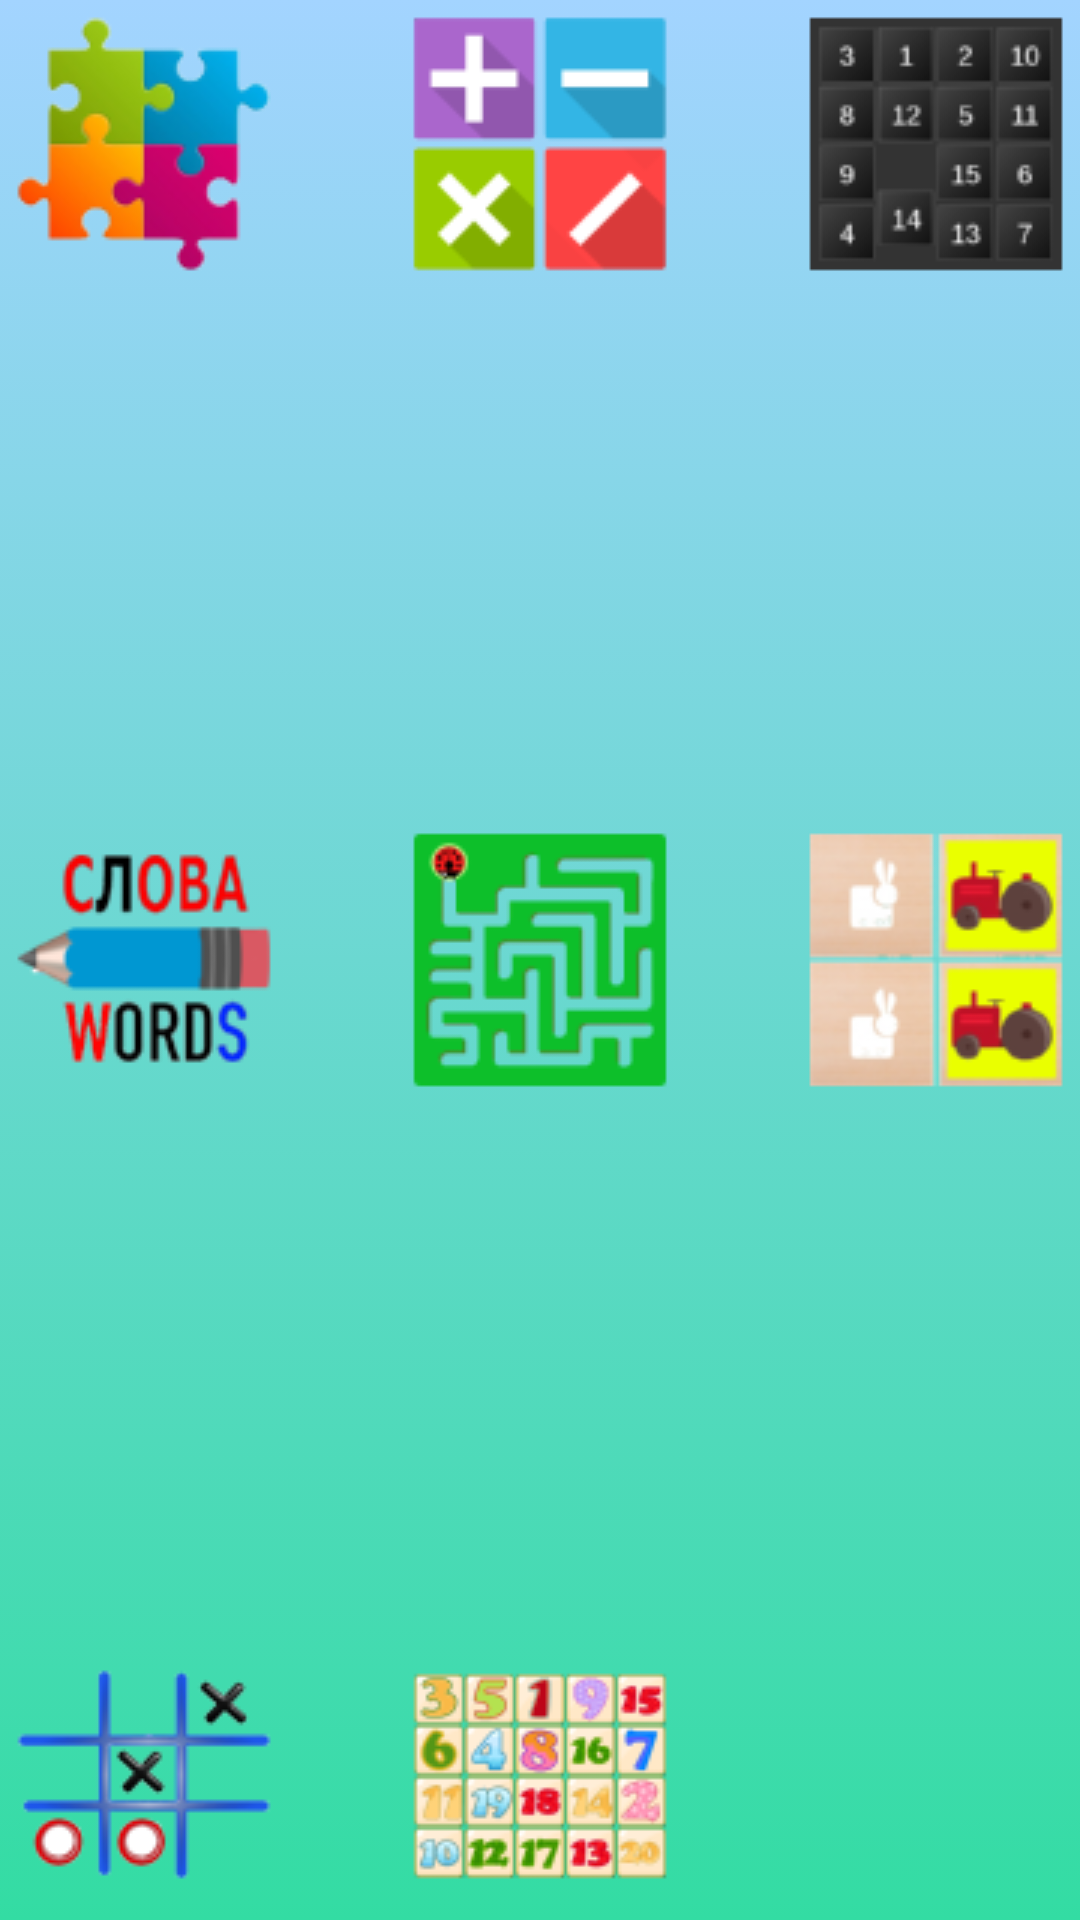

Android layout source for this screen:
<!-- AndroidManifest.xml: application theme Theme.AppCompat.NoActionBar -->
<!-- res/layout/menu_game_items.xml -->
<?xml version="1.0" encoding="utf-8"?>
<RelativeLayout xmlns:android="http://schemas.android.com/apk/res/android"
    android:orientation="vertical"
    android:layout_width="match_parent"
    android:layout_height="match_parent"
    android:background="@drawable/background_game"
    xmlns:tools="http://schemas.android.com/tools"
    tools:context=".MenuGameItems">

    <ImageView
        android:layout_width="wrap_content"
        android:layout_height="wrap_content"
        android:id="@+id/puzzle"
        android:layout_row="0"
        android:layout_column="0"
        android:src="@drawable/puzzle"
        android:layout_columnWeight="1"/>
    <ImageView
        android:layout_width="wrap_content"
        android:layout_height="wrap_content"
        android:id="@+id/math"
        android:src="@drawable/math"
        android:layout_row="0"
        android:layout_column="2"
        android:layout_columnWeight="1"
        android:layout_alignParentTop="true"
        android:layout_alignLeft="@+id/labirint"
        android:layout_alignStart="@+id/labirint" />
    <ImageView
        android:layout_width="wrap_content"
        android:layout_height="wrap_content"
        android:id="@+id/piatnaski"
        android:src="@drawable/piatnaski"
        android:layout_row="0"
        android:layout_column="3"
        android:layout_columnWeight="1"
        android:layout_alignParentTop="true"
        android:layout_alignLeft="@+id/head_made"
        android:layout_alignStart="@+id/head_made" />
    <ImageView
        android:layout_width="wrap_content"
        android:layout_height="wrap_content"
        android:id="@+id/words"
        android:src="@drawable/words"
        android:layout_row="1"
        android:layout_column="0"
        android:layout_columnWeight="1"
        android:layout_columnSpan="1"
        android:layout_alignTop="@+id/labirint"
        android:layout_alignParentLeft="true"
        android:layout_alignParentStart="true" />
    <ImageView
        android:layout_width="wrap_content"
        android:layout_height="wrap_content"
        android:id="@+id/labirint"
        android:src="@drawable/labirint"
        android:layout_row="1"
        android:layout_column="1"
        android:layout_columnWeight="1"
        android:layout_columnSpan="1"
        android:layout_alignTop="@+id/head_made"
        android:layout_centerHorizontal="true" />
    <ImageView
        android:layout_width="wrap_content"
        android:layout_height="wrap_content"
        android:id="@+id/head_made"
        android:src="@drawable/head_made"
        android:layout_row="1"
        android:layout_column="2"
        android:layout_columnWeight="1"
        android:layout_columnSpan="1"
        android:layout_centerVertical="true"
        android:layout_alignParentRight="true"
        android:layout_alignParentEnd="true" />
    <ImageView
        android:layout_width="wrap_content"
        android:layout_height="wrap_content"
        android:id="@+id/krestiki_noliki"
        android:src="@drawable/krestiki_noliki"
        android:layout_row="2"
        android:layout_column="0"
        android:layout_columnWeight="1"
        android:layout_columnSpan="1"
        android:layout_alignParentBottom="true"
        android:layout_alignParentLeft="true"
        android:layout_alignParentStart="true" />
    <ImageView
        android:layout_width="wrap_content"
        android:layout_height="wrap_content"
        android:id="@+id/shulte_btn_act"
        android:src="@drawable/shulte"
        android:layout_alignParentBottom="true"
        android:layout_alignLeft="@+id/labirint"
        android:layout_alignStart="@+id/labirint" />
</RelativeLayout>
<!-- resources referenced by this layout -->
<resources>
  <!-- drawable background_game (drawable) -->
  <shape xmlns:android="http://schemas.android.com/apk/res/android"
      android:dither="true" >
  
      <gradient
          android:angle="90"
          android:endColor="#a3d4ff"
          android:startColor="#33dca3" />
  
  </shape>
  <!-- drawable head_made: png bitmap (drawable, 12713 bytes) -->
  <!-- drawable krestiki_noliki: png bitmap (drawable, 7356 bytes) -->
  <!-- drawable labirint: png bitmap (drawable, 4506 bytes) -->
  <!-- drawable math: png bitmap (drawable, 3240 bytes) -->
  <!-- drawable piatnaski: png bitmap (drawable, 5173 bytes) -->
  <!-- drawable puzzle: png bitmap (drawable, 9641 bytes) -->
  <!-- drawable shulte: png bitmap (drawable, 13195 bytes) -->
  <!-- drawable words: png bitmap (drawable, 9436 bytes) -->
</resources>
